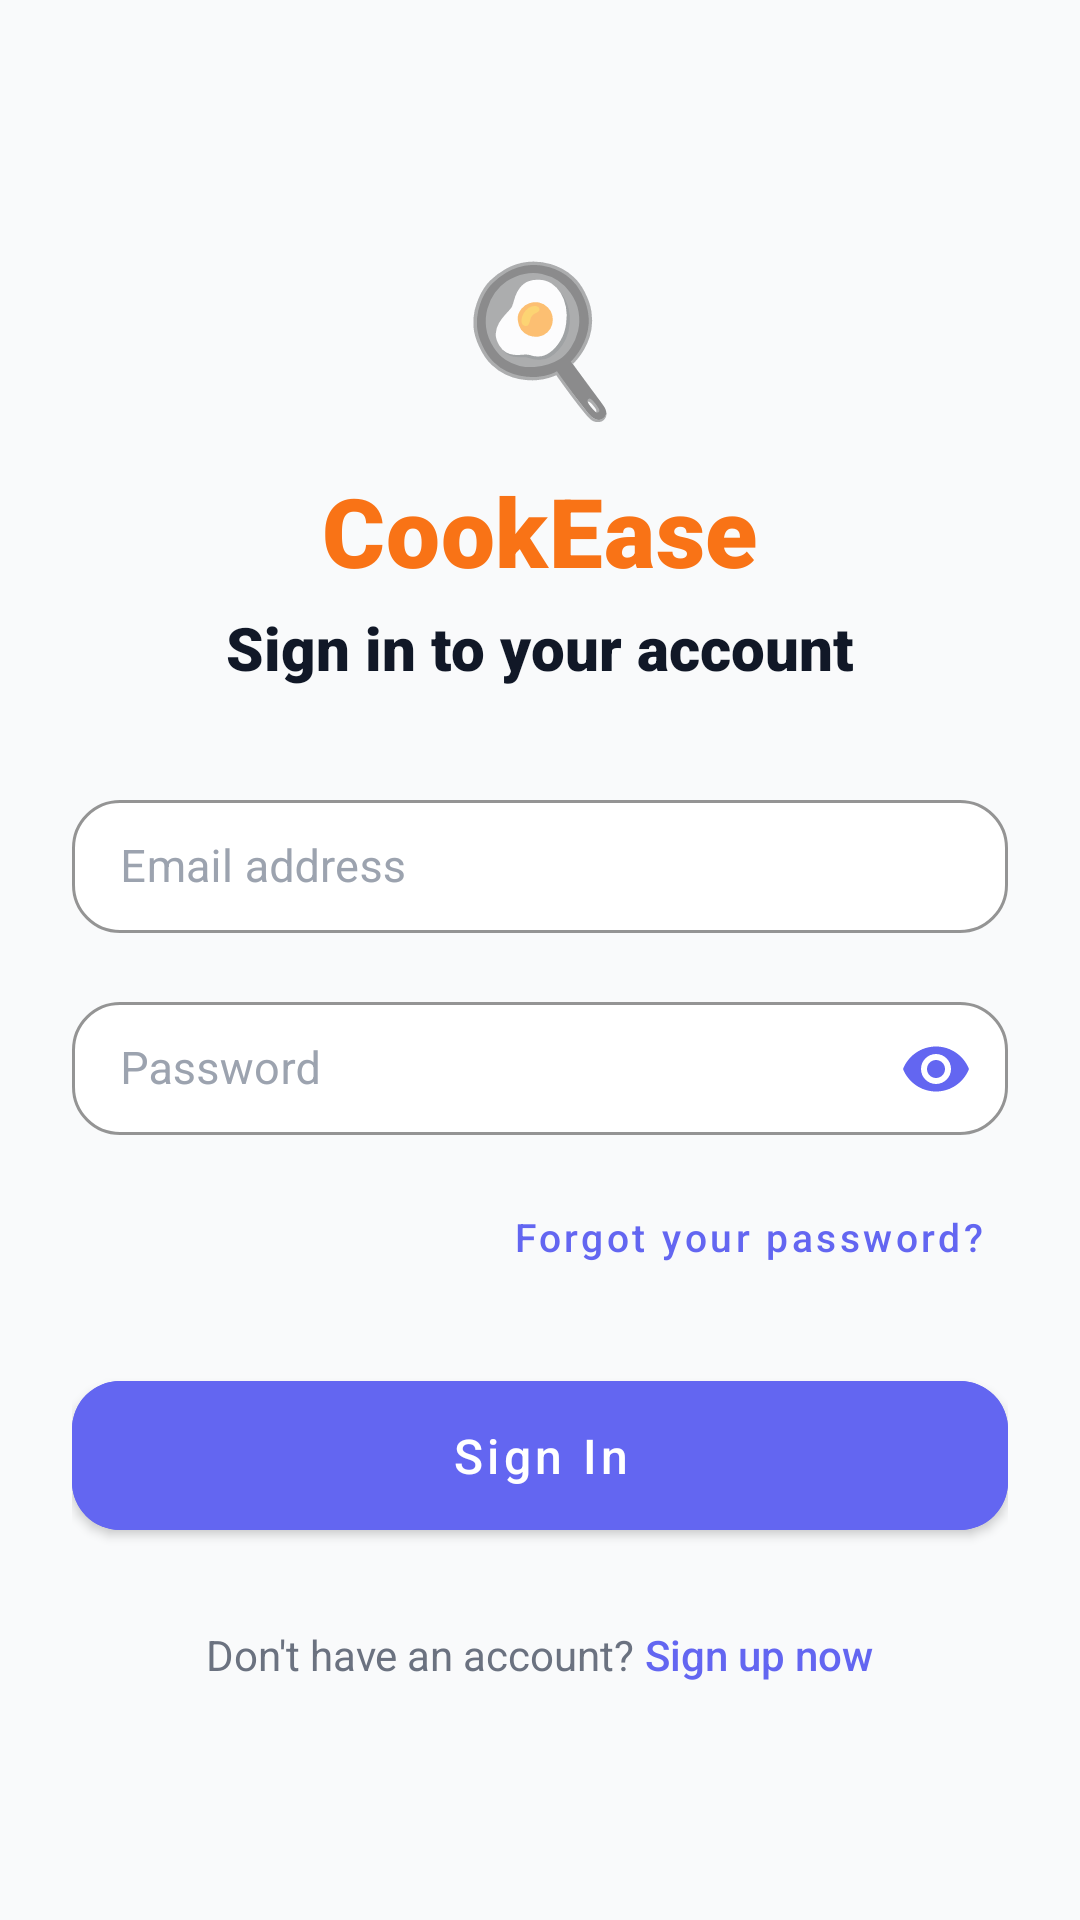

Reconstruct the res/layout file that produces this screen, plus the resources it refers to.
<!-- AndroidManifest.xml: application theme Theme.CookEase -->
<!-- res/layout/fragment_login.xml -->
<?xml version="1.0" encoding="utf-8"?>
<ScrollView xmlns:android="http://schemas.android.com/apk/res/android"
    xmlns:app="http://schemas.android.com/apk/res-auto"
    android:layout_width="match_parent"
    android:layout_height="match_parent"
    android:fillViewport="true"
    android:background="@color/bg_main">

    <androidx.constraintlayout.widget.ConstraintLayout
        android:layout_width="match_parent"
        android:layout_height="wrap_content"
        android:padding="24dp">

        <LinearLayout
            android:layout_width="match_parent"
            android:layout_height="wrap_content"
            android:orientation="vertical"
            android:gravity="center"
            app:layout_constraintTop_toTopOf="parent"
            app:layout_constraintBottom_toBottomOf="parent"
            app:layout_constraintStart_toStartOf="parent"
            app:layout_constraintEnd_toEndOf="parent"
            app:layout_constraintWidth_max="400dp">

            
            <TextView
                android:layout_width="wrap_content"
                android:layout_height="wrap_content"
                android:text="🍳"
                android:textSize="48sp"
                android:layout_marginBottom="12dp"/>

            <TextView
                android:id="@+id/tvLogo"
                android:layout_width="wrap_content"
                android:layout_height="wrap_content"
                android:text="CookEase"
                android:textAppearance="@style/TextAppearance.Logo"
                android:layout_marginBottom="4dp"/>

            <TextView
                android:layout_width="wrap_content"
                android:layout_height="wrap_content"
                android:text="Sign in to your account"
                android:textColor="@color/gray_900"
                android:textSize="20sp"
                android:fontFamily="sans-serif-black"
                android:layout_marginBottom="32dp"/>

            
            <com.google.android.material.card.MaterialCardView
                android:id="@+id/cardError"
                android:layout_width="match_parent"
                android:layout_height="wrap_content"
                android:layout_marginBottom="16dp"
                android:visibility="gone"
                app:cardBackgroundColor="@color/error_light"
                app:cardCornerRadius="8dp"
                app:cardElevation="0dp"
                app:strokeWidth="1dp"
                app:strokeColor="@color/error">

                <TextView
                    android:id="@+id/tvError"
                    android:layout_width="match_parent"
                    android:layout_height="wrap_content"
                    android:padding="12dp"
                    android:textColor="@color/error"
                    android:textSize="14sp"
                    android:gravity="center"/>
            </com.google.android.material.card.MaterialCardView>

            
            <com.google.android.material.textfield.TextInputLayout
                android:id="@+id/tilEmail"
                style="@style/Widget.CookEase.TextInputLayout"
                android:layout_width="match_parent"
                android:layout_height="wrap_content"
                android:layout_marginBottom="16dp"
                android:hint="Email address">

                <com.google.android.material.textfield.TextInputEditText
                    android:id="@+id/etEmail"
                    style="@style/Widget.CookEase.TextInputEditText"
                    android:layout_width="match_parent"
                    android:layout_height="wrap_content"
                    android:inputType="textEmailAddress"/>
            </com.google.android.material.textfield.TextInputLayout>

            
            <com.google.android.material.textfield.TextInputLayout
                android:id="@+id/tilPassword"
                style="@style/Widget.CookEase.TextInputLayout"
                android:layout_width="match_parent"
                android:layout_height="wrap_content"
                android:layout_marginBottom="8dp"
                android:hint="Password"
                app:endIconMode="password_toggle"
                app:endIconTint="@color/secondary">

                <com.google.android.material.textfield.TextInputEditText
                    android:id="@+id/etPassword"
                    style="@style/Widget.CookEase.TextInputEditText"
                    android:layout_width="match_parent"
                    android:layout_height="wrap_content"
                    android:inputType="textPassword"/>
            </com.google.android.material.textfield.TextInputLayout>

            <com.google.android.material.button.MaterialButton
                android:id="@+id/btnForgotPassword"
                style="@style/Widget.CookEase.Button.Text"
                android:layout_width="wrap_content"
                android:layout_height="wrap_content"
                android:layout_gravity="end"
                android:text="Forgot your password?"
                android:textSize="13sp"
                android:layout_marginBottom="24dp"/>

            
            <com.google.android.material.button.MaterialButton
                android:id="@+id/btnLogin"
                style="@style/Widget.CookEase.Button.Primary"
                android:layout_width="match_parent"
                android:layout_height="wrap_content"
                android:text="Sign In"/>

            
            <LinearLayout
                android:layout_width="wrap_content"
                android:layout_height="wrap_content"
                android:layout_marginTop="32dp"
                android:orientation="horizontal">

                <TextView
                    android:layout_width="wrap_content"
                    android:layout_height="wrap_content"
                    android:text="Don't have an account? "
                    android:textColor="@color/gray_500"/>

                <TextView
                    android:id="@+id/tvSignUp"
                    android:layout_width="wrap_content"
                    android:layout_height="wrap_content"
                    android:text="Sign up now"
                    android:textColor="@color/secondary"
                    android:fontFamily="sans-serif-medium"
                    android:clickable="true"
                    android:focusable="true"/>
            </LinearLayout>

        </LinearLayout>
    </androidx.constraintlayout.widget.ConstraintLayout>
</ScrollView>
<!-- resources referenced by this layout -->
<resources>
  <color name="bg_main">#F9FAFB</color>
  <color name="error">#EF4444</color>
  <color name="error_light">#FEE2E2</color>
  <color name="gray_500">#6B7280</color>
  <color name="gray_900">#111827</color>
  <color name="secondary">#6366F1</color>
  <style name="TextAppearance.Logo" parent="TextAppearance.MaterialComponents.Headline4">
          <item name="android:textColor">@color/primary</item>
          <item name="android:textStyle">bold</item>
          <item name="android:textSize">32sp</item>
          <item name="fontFamily">sans-serif-black</item>
      </style>
  <style name="Widget.CookEase.Button.Primary" parent="Widget.MaterialComponents.Button">
          <item name="android:backgroundTint">@color/secondary</item>
          <item name="android:textColor">@color/white</item>
          <item name="android:textSize">16sp</item>
          <item name="android:paddingTop">14dp</item>
          <item name="android:paddingBottom">14dp</item>
          <item name="android:insetTop">0dp</item>
          <item name="android:insetBottom">0dp</item>
          <item name="cornerRadius">16dp</item>
          <item name="textAllCaps">false</item>
          <item name="android:fontFamily">sans-serif-medium</item>
      </style>
  <style name="Widget.CookEase.Button.Text" parent="Widget.MaterialComponents.Button.TextButton">
          <item name="android:textColor">@color/secondary</item>
          <item name="android:textSize">14sp</item>
          <item name="textAllCaps">false</item>
      </style>
  <style name="Widget.CookEase.TextInputEditText" parent="Widget.MaterialComponents.TextInputEditText.OutlinedBox">
          <item name="android:textColor">@color/text_main</item>
          <item name="android:textSize">15sp</item>
          <item name="android:paddingTop">12dp</item>
          <item name="android:paddingBottom">12dp</item>
      </style>
  <style name="Widget.CookEase.TextInputLayout" parent="Widget.MaterialComponents.TextInputLayout.OutlinedBox">
          <item name="boxBackgroundColor">@color/white</item>
          <item name="boxStrokeColor">@color/gray_300</item>
          <item name="boxStrokeWidth">1dp</item>
          <item name="boxCornerRadiusTopStart">16dp</item>
          <item name="boxCornerRadiusTopEnd">16dp</item>
          <item name="boxCornerRadiusBottomStart">16dp</item>
          <item name="boxCornerRadiusBottomEnd">16dp</item>
          <item name="android:textColorHint">@color/gray_400</item>
          <item name="hintTextColor">@color/secondary</item>
          <item name="endIconTint">@color/secondary</item>
          <item name="passwordToggleTint">@color/secondary</item>
      </style>
  <style name="Theme.CookEase" parent="Theme.MaterialComponents.DayNight.NoActionBar">
          
          <item name="colorPrimary">@color/primary</item>
          <item name="colorPrimaryVariant">@color/primary_dark</item>
          <item name="colorOnPrimary">@color/white</item>
  
          <item name="colorSecondary">@color/secondary</item>
          <item name="colorSecondaryVariant">@color/secondary_dark</item>
          <item name="colorOnSecondary">@color/white</item>
  
          
          <item name="android:windowBackground">@color/bg_main</item>
          <item name="android:statusBarColor">@color/bg_main</item>
          <item name="android:windowLightStatusBar">true</item>
  
          
          <item name="materialCardViewStyle">@style/Widget.CookEase.CardView</item>
  
          
          <item name="buttonStyle">@style/Widget.MaterialComponents.Button</item>
      </style>
  <color name="primary">#F97316</color>
  <color name="white">#FFFFFF</color>
  <color name="text_main">#111827</color>
  <color name="gray_300">#D1D5DB</color>
  <color name="gray_400">#9CA3AF</color>
  <color name="primary_dark">#EA580C</color>
  <color name="secondary_dark">#4F46E5</color>
  <style name="Widget.CookEase.CardView" parent="Widget.MaterialComponents.CardView">
          <item name="cardCornerRadius">16dp</item>
          <item name="cardElevation">2dp</item>
      </style>
</resources>
